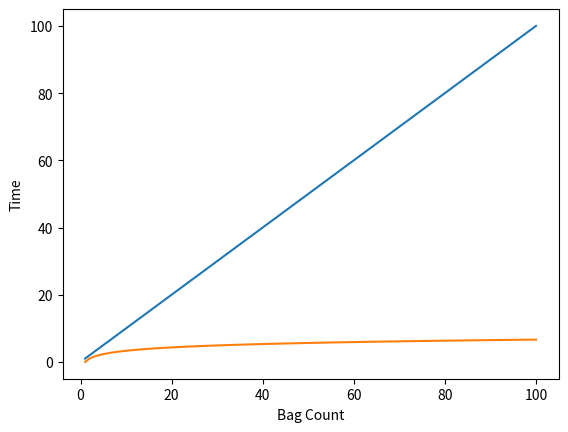

Recreate this plot in Python.
import matplotlib.pyplot as plt
import math
import numpy as np

x = np.linspace(1, 100, 100)
y1 = [i for i in x]
y2 = [math.log(i,2) for i in x]
plt.plot(x, y1)
plt.plot(x, y2)
plt.xlabel('Bag Count')
plt.ylabel('Time')
plt.show()